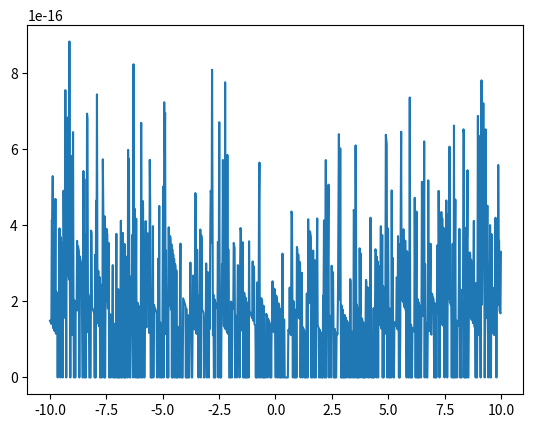

Recreate this plot in Python.
import numpy as np
import matplotlib.pyplot as plt
import math

x = np.linspace(-10, 10, 1000)


def min_exp(x):
    S = 0.0
    if x > 0:
        for k in range(0, 100):
            Tk = x**k/math.factorial(k)
            S = S + Tk
        return S
    else:
        x = -1 * x
        for k in range(0, 100):
            Tk = x**k/math.factorial(k)
            S = S + Tk
        return 1/S


min_exp_vals = [min_exp(x_i) for x_i in x]
np_exp_vals = [np.exp(x_j) for x_j in x]

relError = [abs(min_exp_vals[k] - np_exp_vals[k])/abs(min_exp_vals[k]) for k in range(len(x))]
plt.plot(x, relError)
plt.show()


"""
Annledningn till att vi använder exp(-x) = 1/exp(x) är :
    för x < 0 blir serien:
        exp(-x) = -f1 + f2 - f3 + f4 - ...
    De negativa termerna(som är väldigt små) "balanserar" ut de positiva termer 
    (som är väldigt stora). Men eftersom att serien är finit kommer det att bli en ojämn balans.
    Det kommer bli en term som inte balansers, vilket leder till ett stort fel. Detta problem finns
    inte för för exp(x) då x>0, och vi får alltså en snabbare komvergens genom att använda 
    exp(-x) = 1 / exp(x).
"""
